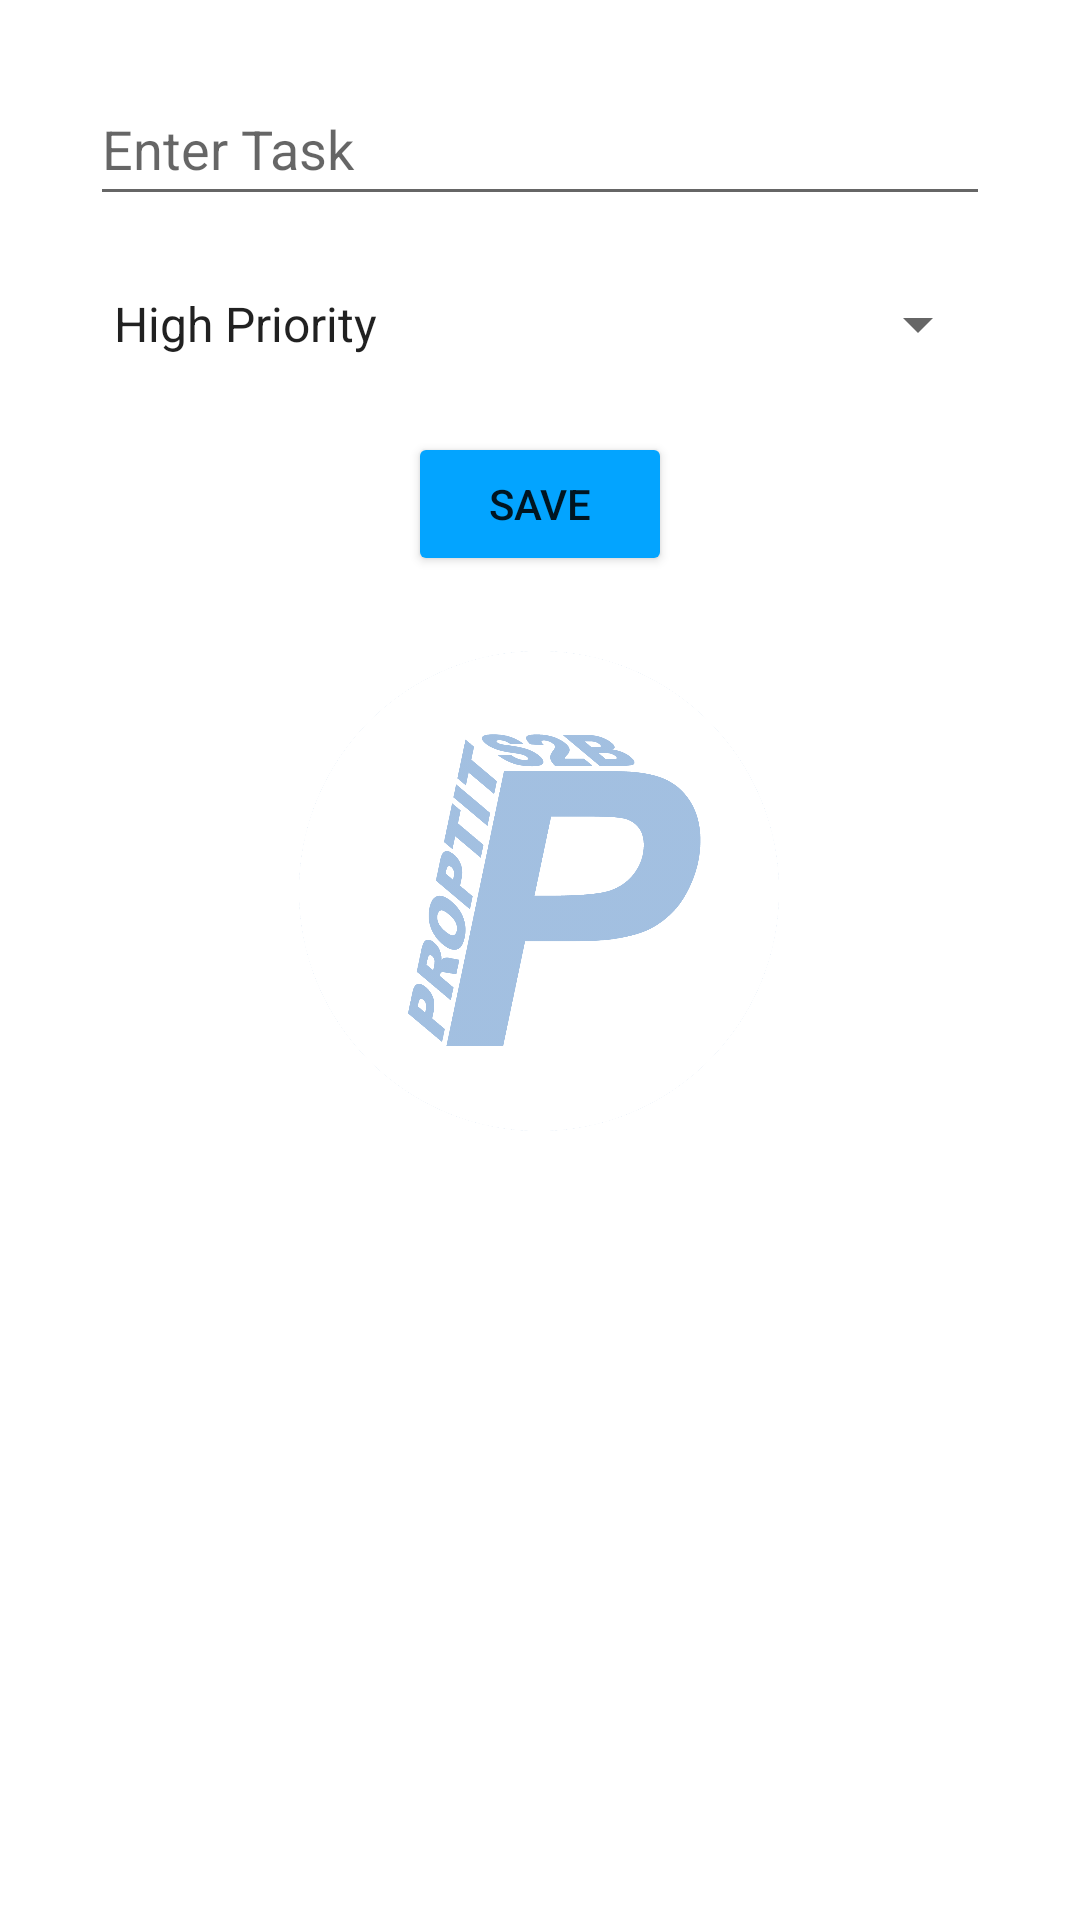

Here is an Android app screen rendered from its layout file. Give the layout XML and the strings, colors and styles it references.
<!-- AndroidManifest.xml: application theme Theme.TODOApp -->
<!-- res/layout/fragment_add.xml -->
<?xml version="1.0" encoding="utf-8"?>
<layout xmlns:android="http://schemas.android.com/apk/res/android"
    xmlns:app="http://schemas.android.com/apk/res-auto"
    xmlns:tools="http://schemas.android.com/tools">

    <data>

    </data>

    <androidx.constraintlayout.widget.ConstraintLayout
        android:layout_width="match_parent"
        android:layout_height="match_parent"
        tools:context=".ui.AddFragment">


        <EditText
            android:id="@+id/edtTask"
            android:layout_width="300dp"
            android:layout_height="wrap_content"
            android:layout_marginTop="24dp"
            android:ems="10"
            android:hint="Enter Task"
            android:inputType="textPersonName"
            android:minHeight="48dp"
            android:autofillHints="Enter Task"
            app:layout_constraintEnd_toEndOf="parent"
            app:layout_constraintHorizontal_bias="0.5"
            app:layout_constraintStart_toStartOf="parent"
            app:layout_constraintTop_toTopOf="parent"
            tools:ignore="MissingConstraints" />

        <Spinner
            android:id="@+id/spinnerPriorities"
            android:layout_width="300dp"
            android:layout_height="wrap_content"
            android:layout_marginTop="24dp"
            android:entries="@array/priorities"
            app:layout_constraintEnd_toEndOf="parent"
            app:layout_constraintHorizontal_bias="0.5"
            app:layout_constraintStart_toStartOf="parent"
            app:layout_constraintTop_toBottomOf="@+id/edtTask"
            tools:ignore="MissingConstraints" />

        <Button
            android:id="@+id/btnSave"
            android:layout_width="wrap_content"
            android:layout_height="wrap_content"
            android:layout_marginTop="24dp"
            android:text="Save"
            android:backgroundTint="#03A4FF"
            app:layout_constraintEnd_toEndOf="parent"
            app:layout_constraintHorizontal_bias="0.5"
            app:layout_constraintStart_toStartOf="parent"
            app:layout_constraintTop_toBottomOf="@+id/spinnerPriorities" />

        <ImageView
            android:id="@+id/imgIcon"
            android:layout_width="160dp"
            android:layout_height="160dp"
            android:alpha="0.5"
            android:src="@drawable/logo_pro"
            app:layout_constraintBottom_toBottomOf="parent"
            app:layout_constraintEnd_toEndOf="parent"
            app:layout_constraintHorizontal_bias="0.498"
            app:layout_constraintStart_toStartOf="parent"
            app:layout_constraintTop_toBottomOf="@+id/btnSave"
            app:layout_constraintVertical_bias="0.087" />


    </androidx.constraintlayout.widget.ConstraintLayout>
</layout>
<!-- resources referenced by this layout -->
<resources>
  <string-array name="priorities">
          <item>High Priority</item>
          <item>Medium Priority</item>
          <item>Low Priority</item>
      </string-array>
  <!-- drawable logo_pro: png bitmap (drawable, 151364 bytes) -->
  <style name="Theme.TODOApp" parent="Theme.MaterialComponents.DayNight.DarkActionBar">
          
          <item name="colorPrimary">#03A4FF</item>
          <item name="colorPrimaryVariant">@color/black</item>
          <item name="colorOnPrimary">@color/white</item>
          
          <item name="colorSecondary">@color/teal_200</item>
          <item name="colorSecondaryVariant">@color/teal_700</item>
          <item name="colorOnSecondary">@color/black</item>
          
          <item name="android:statusBarColor" tools:targetApi="l">?attr/colorPrimaryVariant</item>
          
      </style>
  <!-- not gathered from this repository: default colours our renderer supplied (Android Studio template values) -->
  <color name="teal_200">#FF03DAC5</color>
  <color name="teal_700">#FF018786</color>
  <color name="black">#FF000000</color>
  <color name="white">#FFFFFFFF</color>
</resources>
